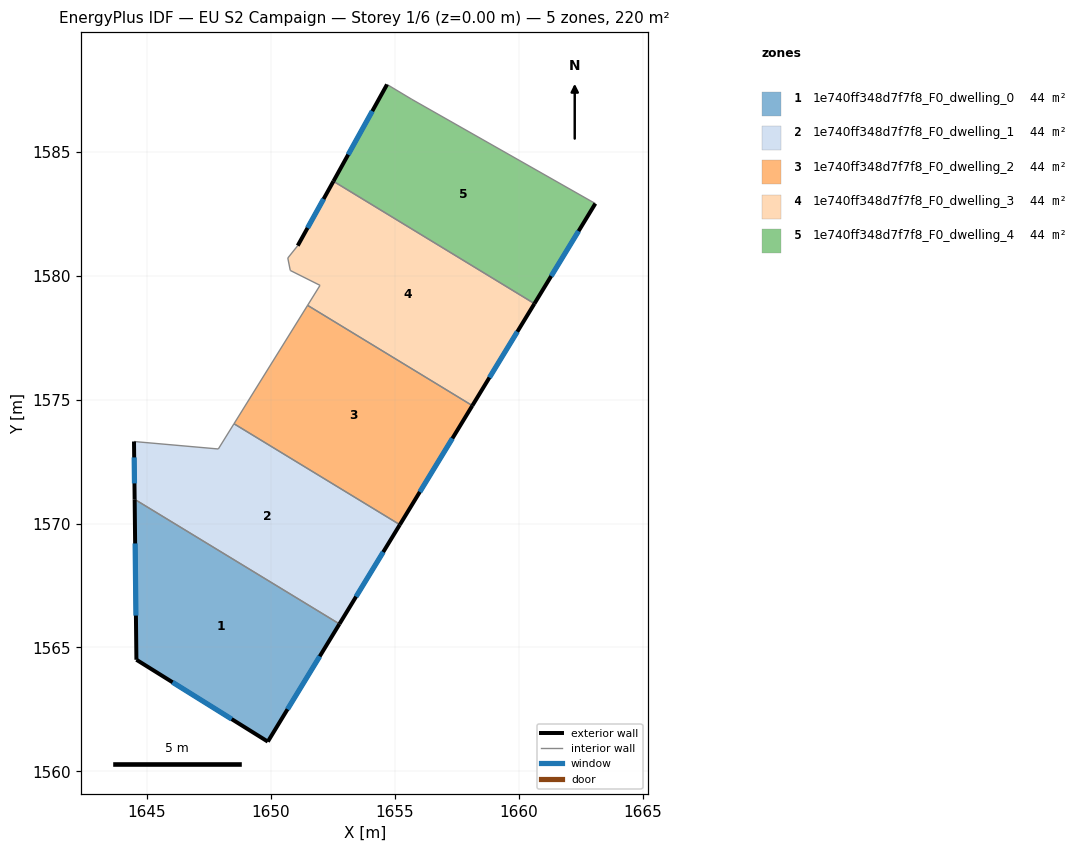
=== STOREY PLAN SPEC (per zone: floor XY polygon, exterior-wall plan segments, windows/doors) ===
zone 1: 1e740ff348d7f7f8_F0_dwelling_0  (43.9 m²)
  floor: (1652.76, 1565.95) (1649.87, 1561.20) (1644.57, 1564.50) (1644.50, 1570.98)
  exterior wall: (1649.87, 1561.20) – (1652.76, 1565.95)  [5.6 m]
    window: (1650.67, 1562.51) – (1651.97, 1564.64)  [3.4 m²]
  exterior wall: (1644.57, 1564.50) – (1649.87, 1561.20)  [6.2 m]
    window: (1646.03, 1563.59) – (1648.41, 1562.11)  [3.8 m²]
  exterior wall: (1644.50, 1570.98) – (1644.57, 1564.50)  [6.5 m]
    window: (1644.52, 1569.20) – (1644.55, 1566.28)  [3.9 m²]
  interior walls: 1
zone 2: 1e740ff348d7f7f8_F0_dwelling_1  (43.9 m²)
  floor: (1655.20, 1569.95) (1652.76, 1565.95) (1644.50, 1570.98) (1644.47, 1573.31) (1647.87, 1573.01) (1648.51, 1574.03)
  exterior wall: (1652.76, 1565.95) – (1655.20, 1569.95)  [4.7 m]
    window: (1653.43, 1567.05) – (1654.53, 1568.85)  [2.8 m²]
  exterior wall: (1644.47, 1573.31) – (1644.50, 1570.98)  [2.3 m]
    window: (1644.48, 1572.67) – (1644.49, 1571.62)  [1.4 m²]
  interior walls: 4
zone 3: 1e740ff348d7f7f8_F0_dwelling_2  (43.9 m²)
  floor: (1658.12, 1574.76) (1655.20, 1569.95) (1648.51, 1574.03) (1651.48, 1578.80)
  exterior wall: (1655.20, 1569.95) – (1658.12, 1574.76)  [5.6 m]
    window: (1656.00, 1571.27) – (1657.32, 1573.43)  [3.4 m²]
  interior walls: 3
zone 4: 1e740ff348d7f7f8_F0_dwelling_3  (43.9 m²)
  floor: (1660.63, 1578.87) (1658.12, 1574.76) (1651.48, 1578.80) (1651.98, 1579.61) (1650.78, 1580.21) (1650.68, 1580.71) (1651.08, 1581.21) (1652.52, 1583.81)
  exterior wall: (1652.52, 1583.81) – (1651.08, 1581.21)  [3.0 m]
    window: (1652.12, 1583.10) – (1651.48, 1581.93)  [1.8 m²]
  exterior wall: (1658.12, 1574.76) – (1660.63, 1578.87)  [4.8 m]
    window: (1658.81, 1575.89) – (1659.94, 1577.74)  [2.9 m²]
  interior walls: 6
zone 5: 1e740ff348d7f7f8_F0_dwelling_4  (43.9 m²)
  floor: (1663.09, 1582.91) (1660.63, 1578.87) (1652.52, 1583.81) (1654.68, 1587.72) (1655.68, 1587.12)
  exterior wall: (1660.63, 1578.87) – (1663.09, 1582.91)  [4.7 m]
    window: (1661.31, 1579.98) – (1662.41, 1581.80)  [2.9 m²]
  exterior wall: (1654.68, 1587.72) – (1652.52, 1583.81)  [4.5 m]
    window: (1654.09, 1586.64) – (1653.11, 1584.89)  [2.7 m²]
  interior walls: 3

=== DERIVED (storey summary) ===
Building: EU S2 Campaign
Storey: 1 of 6  (floor level z = 0.00 m)
Storey gross floor area: 219.7 m²
Zones on this storey: 5
  - 1e740ff348d7f7f8_F0_dwelling_0: floor 43.9 m²; exterior wall 18.3 m (54.8 m²); 3 window(s) 11.1 m²; WWR 20.2%
  - 1e740ff348d7f7f8_F0_dwelling_1: floor 43.9 m²; exterior wall 7.0 m (21.1 m²); 2 window(s) 4.3 m²; WWR 20.2%
  - 1e740ff348d7f7f8_F0_dwelling_2: floor 43.9 m²; exterior wall 5.6 m (16.9 m²); 1 window(s) 3.4 m²; WWR 20.2%
  - 1e740ff348d7f7f8_F0_dwelling_3: floor 43.9 m²; exterior wall 7.8 m (23.4 m²); 2 window(s) 4.7 m²; WWR 20.2%
  - 1e740ff348d7f7f8_F0_dwelling_4: floor 43.9 m²; exterior wall 9.2 m (27.6 m²); 2 window(s) 5.6 m²; WWR 20.2%
Zone adjacency (shared interzone walls):
  - 1e740ff348d7f7f8_F0_dwelling_0 ↔ 1e740ff348d7f7f8_F0_dwelling_1
  - 1e740ff348d7f7f8_F0_dwelling_1 ↔ 1e740ff348d7f7f8_F0_dwelling_2
  - 1e740ff348d7f7f8_F0_dwelling_2 ↔ 1e740ff348d7f7f8_F0_dwelling_3
  - 1e740ff348d7f7f8_F0_dwelling_3 ↔ 1e740ff348d7f7f8_F0_dwelling_4